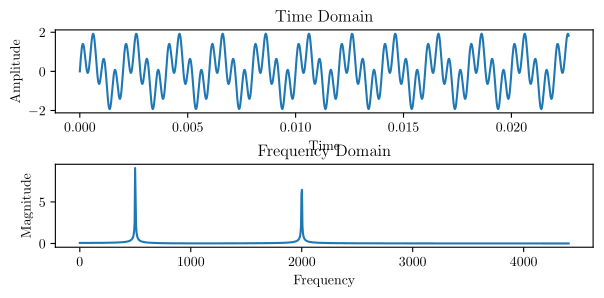

Recreate this plot in Python.
import matplotlib

matplotlib.use("pgf")
matplotlib.rcParams.update({
    "pgf.texsystem": "pdflatex",
    'font.family': 'serif',
    'text.usetex': True,
    'pgf.rcfonts': False,
})

import matplotlib.pyplot as plt
from scipy.fft import fft
import numpy as np


sample_rate = 1 / 44100
num_samples = 200_000

x = np.linspace(0, num_samples * sample_rate, num_samples)
y = np.sin(500 * 2 * np.pi * x)
y += np.sin(2000 * 2 * np.pi * x)
yf = fft(y, norm='ortho')
yf = np.abs(yf[0:20_000:20])
xf = np.linspace(0.0, 1.0/(2.0*sample_rate), num_samples//2)[:20_000:20]

fig, (ax1, ax2) = plt.subplots(figsize=(9, 4), ncols=1, nrows=2)
fig.tight_layout(pad=3)
fig.set_size_inches(w=6.202, h=3)

ax1.set_title('Time Domain')
ax1.set(xlabel='Time', ylabel='Amplitude')

ax2.set_title('Frequency Domain')
ax2.set(xlabel='Frequency', ylabel='Magnitude')

ax1.plot(x[:1000], y[:1000])
ax2.plot(xf, yf)
plt.savefig('histogram.pgf')


